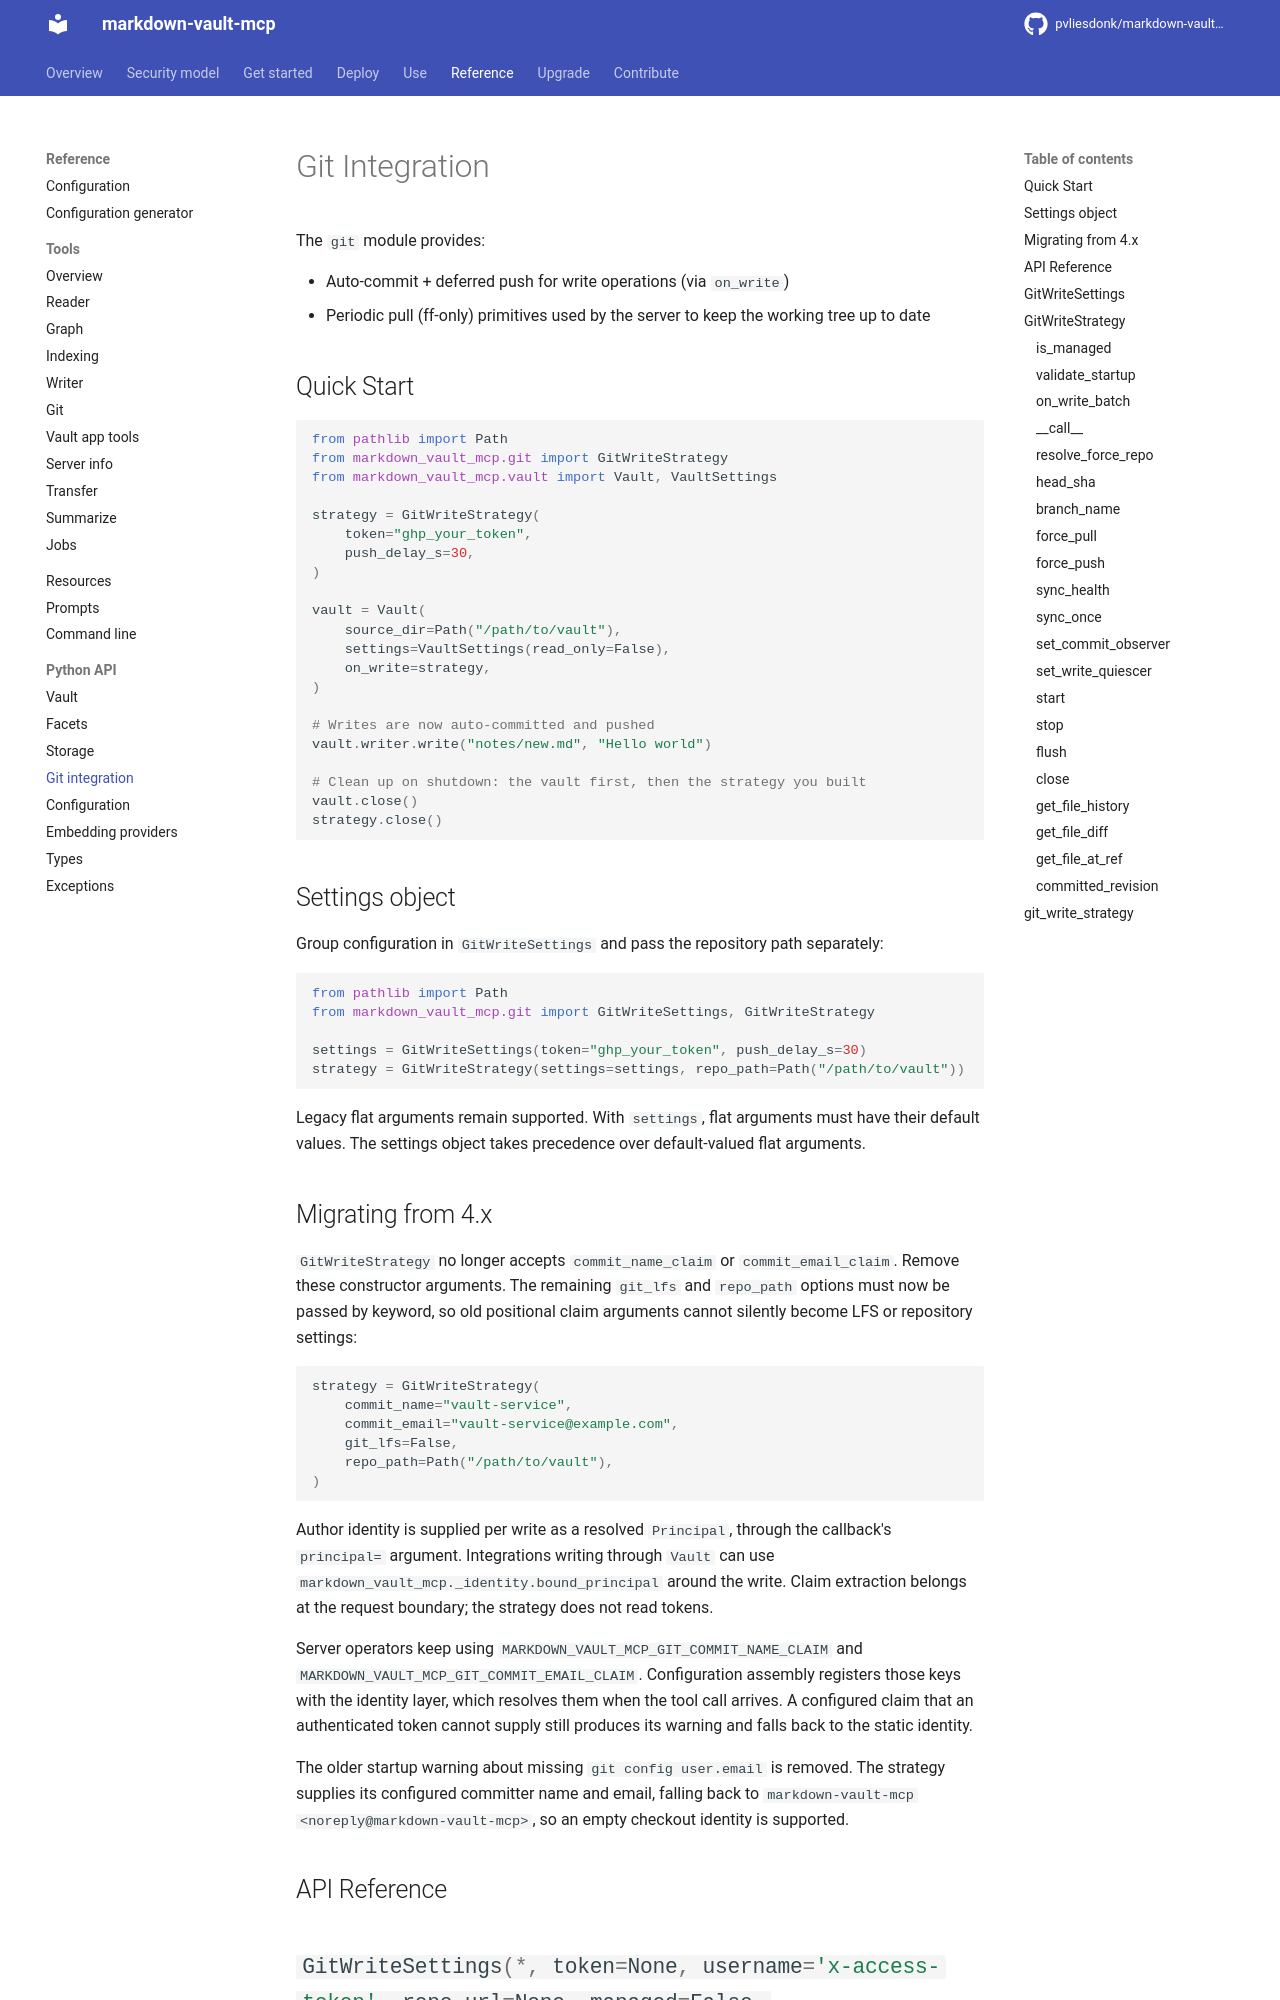

repository: pvliesdonk/markdown-vault-mcp · page: 6.1/reference/api/git/index.html · generator: mkdocs

---
description: "The git module: commit strategies, history and diffs for a vault under git."
kind: reference
---

# Git Integration

The `git` module provides:

- Auto-commit + deferred push for write operations (via `on_write`)
- Periodic pull (ff-only) primitives used by the server to keep the working tree up to date
